Run: headless pygame with SDL's dummy video driver; simulated clock (each Clock.tick advances the game by its frame time, no real sleeping); random seed 0; keys injected as events and as key.get_pressed() state; no mouse input.
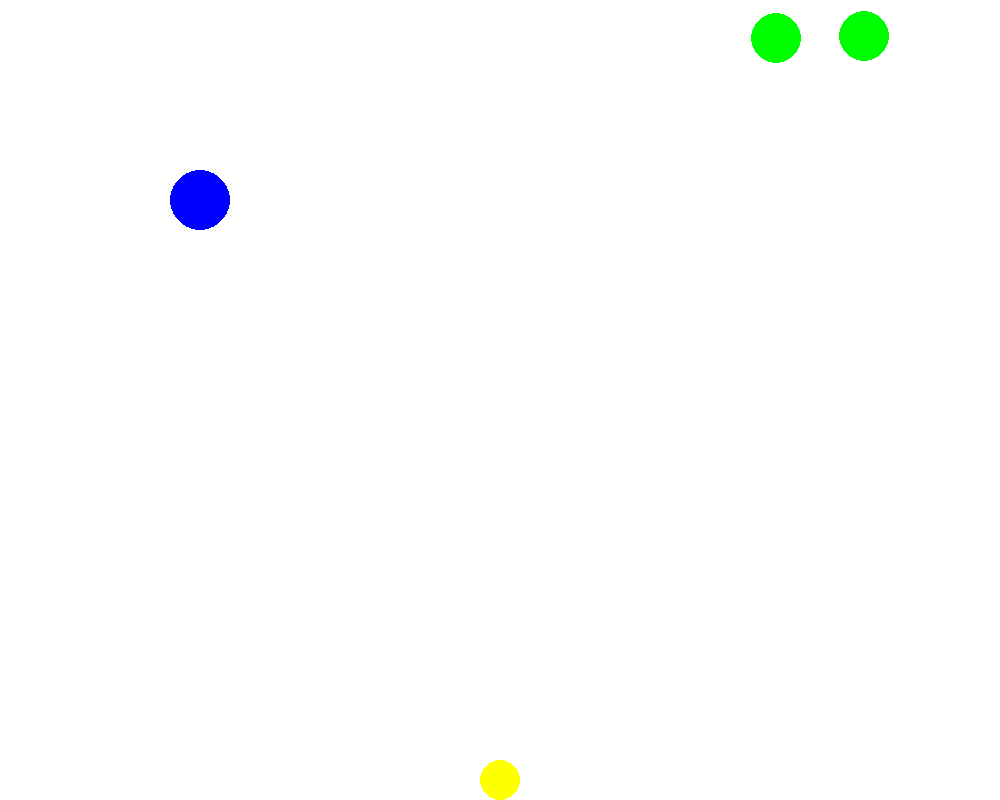
Frame 1 of 4 · flips 1–60 · no input
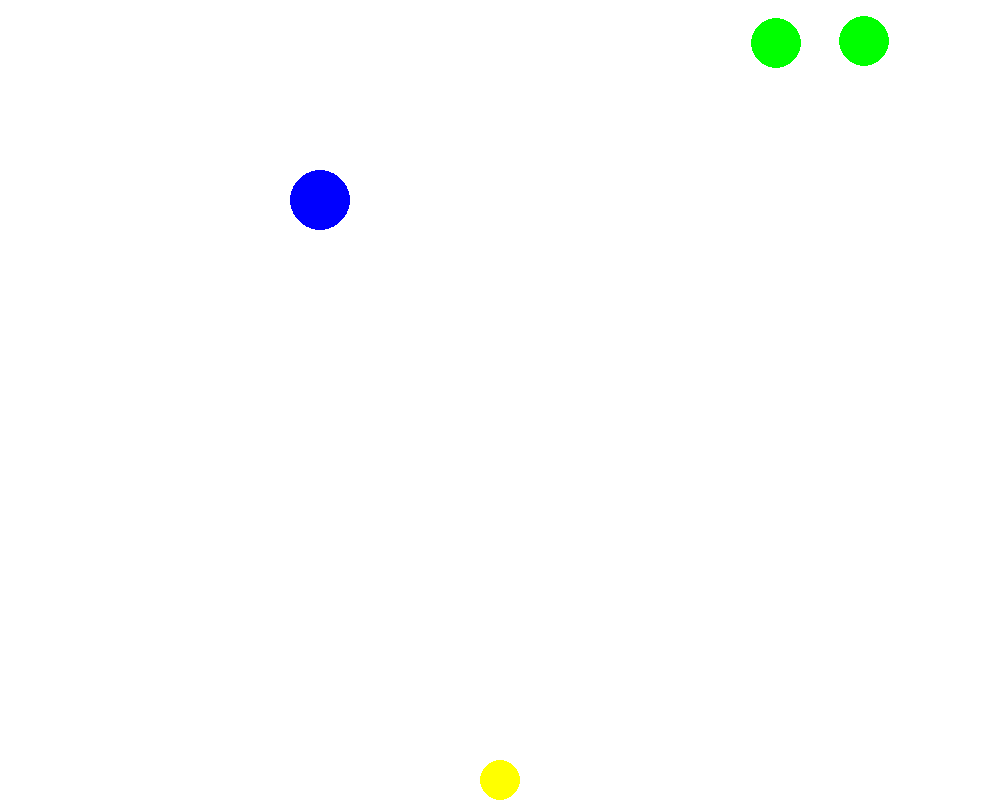
Frame 2 of 4 · flips 61–180 · tapped SPACE, RETURN · held RIGHT (→), D
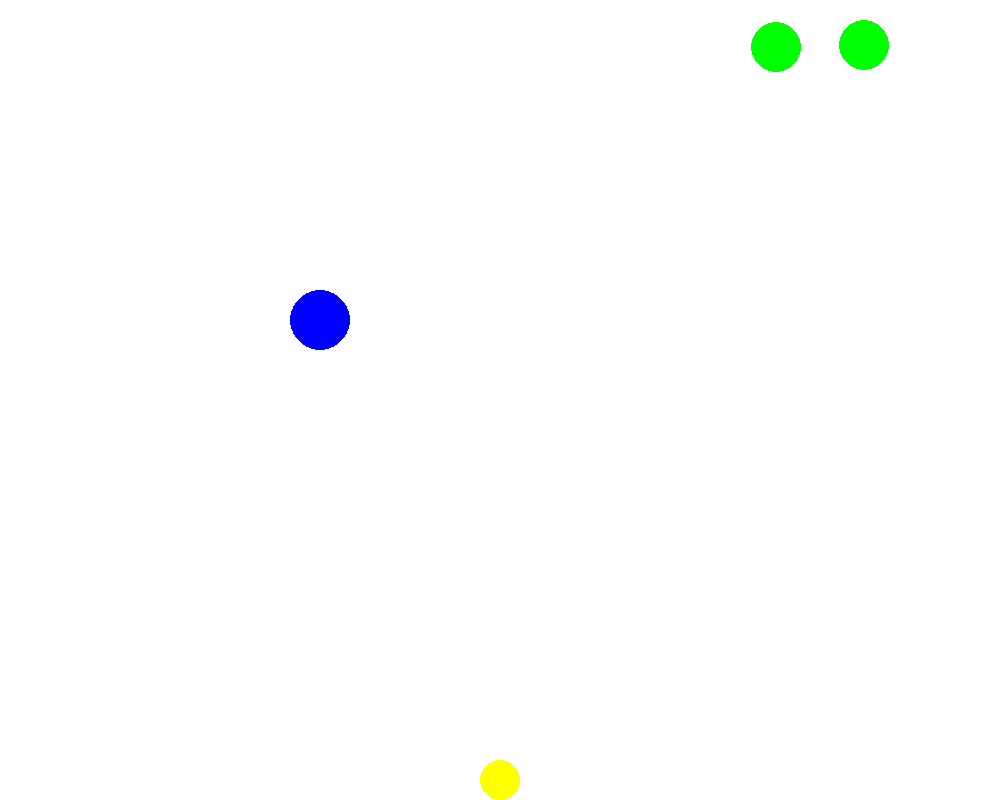
Frame 3 of 4 · flips 181–300 · held DOWN (↓), S
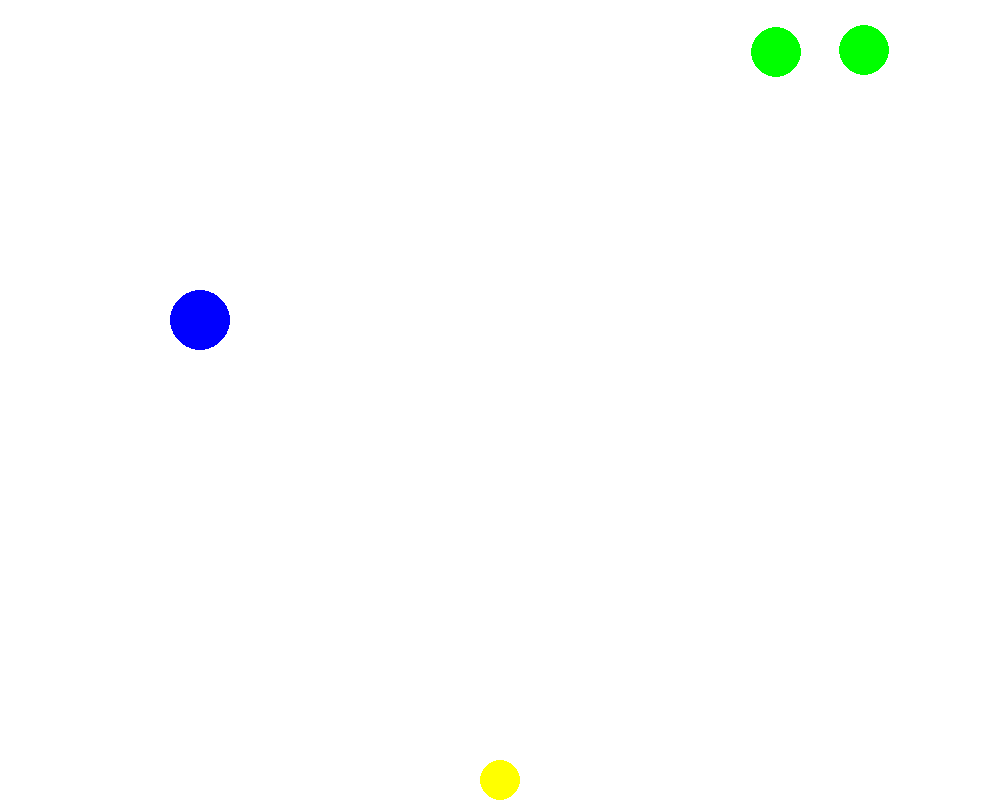
Frame 4 of 4 · flips 301–420 · held LEFT (←), A, UP (↑), W

The pygame program that drew these frames:

import pygame
import random

pygame.init()
screen_size = [1000, 800]
screen_size2 = (screen_size[0] / 2, screen_size[1] - 20)
screen = pygame.display.set_mode(screen_size)
into = True

blanco = 255,255,255
azul = 0,0,255
amarillo = 255, 255, 0
verde = 0, 255, 0

speed = 1

started = True

ronda = 1
st_zombies = 2
st_speed = 0.01

zombies = []

playercords = [200, 200]

def gameover(reason) :
    print("Game over")

def nuevaronda(n, zombies) :
    d_zombies = 0
    while d_zombies != n * st_zombies:
        print("a")
        zombies.append([random.randint(0, screen_size[0]), random.randint(10, 60)])
        d_zombies += 1

while into:
    if started :
        zombies = []
        nuevaronda(ronda, zombies)
        started = False
    for event in pygame.event.get():
        if event.type == pygame.QUIT:
            into = False
    
    keys = pygame.key.get_pressed()
    if playercords[0] < 1000 and playercords[1] < 800 and playercords[0] > 0 and playercords[1] > 0 :
        if keys[pygame.K_LEFT]:
            playercords[0] -= speed
        elif keys[pygame.K_RIGHT]:
            playercords[0] += speed
        elif keys[pygame.K_UP]:
            playercords[1] -= speed
        elif keys[pygame.K_DOWN]:
            playercords[1] += speed

    screen.fill((255, 255, 255))
    
    #   Player
    pygame.draw.circle(screen,  azul, tuple(playercords), 30)
    
    #   Treasure
    pygame.draw.circle(screen, amarillo, screen_size2, 20)


    for x in zombies :
        if x[1] < screen_size2[1] :
            print(x[1], screen_size2[1])
            x[1] += st_speed * ronda * 4
        else :
            into = False
            gameover("Un zombi llego al final del mapa")
        pygame.draw.circle(screen, verde, tuple(x), 25)

    pygame.display.update()
pygame.quit()
